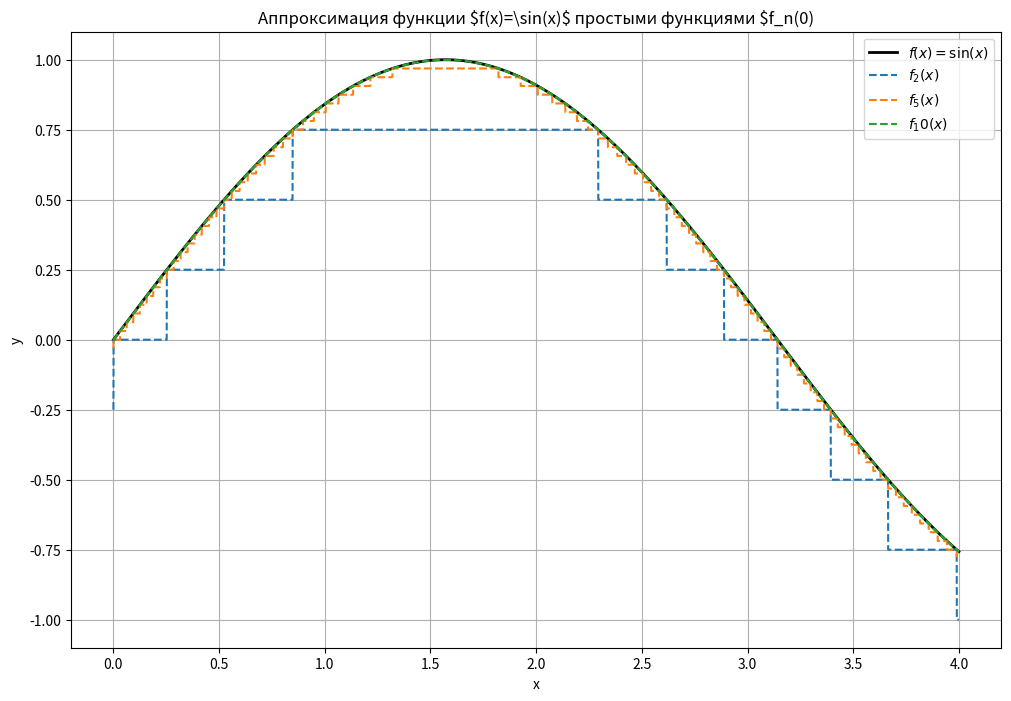

The script that saved this image:
import numpy as np
import matplotlib.pyplot as plt
import time

# Исследуемая функция f(x)
def f(x):
    return np.sin(x)


# Функция F(x)
def F(x):
    return np.ceil(x)


# Простая функция, построенная в аналитической части
def f_n(x, n):
    return (np.ceil(2.0**n * f(x)) - 1) / 2.0**n


# Функция вычисления меры Лебега
def measure_lebesgue(x_vals, i):
    return x_vals[i] - x_vals[i-1]


# Функция вычисления меры Лебега-Стилтьеса
def measure_stieltjes(x_vals, i):
    return F(x_vals[i]) - F(x_vals[i-1])


# Функция для вычисления интеграла, считаем как сумму $\sum_{k=1}^{N} C_k \cdot \mu A_k$
def compute_lebesgue_integral(x_vals, f_vals, measure_function):
    I = 0.0
    # Пройдемся по каждому множеству
    for i in range(1, len(x_vals)):
        # Считаем меру с помощью переданной функции: мера Лебега или мера Лебега-Стилтьеса
        mu = measure_function(x_vals, i)
        # Считаем сумму для интеграла
        I += f_vals[i-1] * mu

    return I


# Значения интегралов, вычесленные аналитически
analytical_lebesgue = 1 - np.cos(4)
analytical_stieltjes = sum(np.sin(k) for k in range(5))

# Разобьем отрезок [0, 4] на 5000 точек для вычисления интегралов
x_points = np.linspace(0, 4, 5000)

# 1. График аппроксимации простыми функциями
def plot_f_n():
    plt.figure(figsize=(12, 8))

    # Нарисуем оригинальную функцию
    plt.plot(x_points, f(x_points), label='$f(x) = \sin(x)$', color='black', linewidth=2)

    # Теперь нарисуем f_n при разных n
    for n in [2, 5, 10]:
        plt.plot(x_points, f_n(x_points, n), label=f'$f_{n}(x)$', linestyle='--')

    plt.title('Аппроксимация функции $f(x)=\sin(x)$ простыми функциями $f_n(0)')
    plt.xlabel('x')
    plt.ylabel('y')
    plt.grid(True)
    plt.legend()
    plt.savefig('fn_plot.png')

plot_f_n()


# 2. Численное вычисление интеграла Лебега
print("Численное вычисление интеграла Лебега")
print(f"Аналитическое значение: {analytical_lebesgue:.7f}")

# добавляем точку 4+dx, иначе 4 не учтется
dx = x_points[1] - x_points[0]
x_points = np.append(x_points, x_points[-1] + dx)

# Считаем время работы
start = time.perf_counter()

# Значения n для последовательности функций для вычисления интегралов
# Количество учатков при этом 2^n, то есть [8, 128, 1024]
N = [5, 10, 20]


# Для каждого значения n вычислим значения функций и посчитаем интеграл Лебега
for n in N:
    y_points = f_n(x_points, n)
    integral_num = compute_lebesgue_integral(x_points, y_points, measure_lebesgue)
    # Вычислим погрешность
    error = abs(analytical_lebesgue - integral_num)
    print(f"n = {n}, количество участков = {2**n}: Численный интеграл: {integral_num:.7f}, ошибка: {error:.7f}")

end = time.perf_counter()
print(f"Время работы: {end - start:.7f}")
print()

# 3. Численное вычисление интеграла Лебега-Стилтьеса
print("Численное вычисление интеграла Лебега-Стилтьеса")
print(f"Аналитическое значение: {analytical_stieltjes:.7f}")

start = time.perf_counter()
# Для каждого значения n вычислим значения функций и посчитаем интеграл Лебега-Стилтьеса
for n in N:
    y_points = f_n(x_points, n)
    integral_num = compute_lebesgue_integral(x_points, y_points, measure_stieltjes)

    # считаем погрешность
    error = abs(analytical_stieltjes - integral_num)
    print(f"n={n}, количество участков = {2**n}: Численный интеграл: {integral_num:.7f} | Ошибка: {error:.7f}")

end = time.perf_counter()
print(f"Время работы: {end - start:.7f}")
